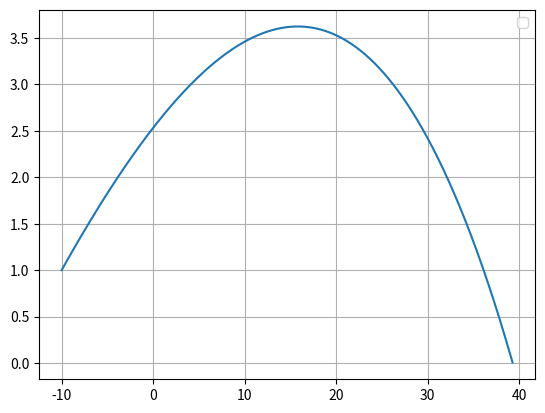

This figure's Python source:
import matplotlib.pyplot as plt
import numpy as np

#Constantes
g = 9.8
m = 0.057  #massa da bola
r = 0.067/2  #raio da bola
PAr = 1.225  #densidade do ar
vt = 100/3.6  #velocidade terminal
dt = 0.001

t = np.arange(0, 5+dt, dt)
v0= 130/3.6  #velocidade inicial
ang0 = np.radians(10)   #angulo 
A = np.pi*(r)**2   #area da bola
D = g / vt**2 #coeficiente de resistência do ar

mag = 0.5*A*PAr*r

Rx = np.zeros(t.size)
Ry = np.zeros(t.size)
Rz = np.zeros(t.size)

Vx = np.zeros(t.size)
Vy = np.zeros(t.size)
Vz = np.zeros(t.size)

#Posição inicial
Rx[0] = -10
Ry[0] = 1
Rz[0] = 0

#Velocidade inicial
Vx[0] = v0*np.cos(ang0)
Vy[0] = v0*np.sin(ang0)
Vz[0] = 0.0

#Rotação inicial
Wx = 0
Wy = 0
Wz = 100

#Método de Euler
for i in range(0, t.size-1):
    v = np.sqrt(Vx[i]**2+Vy[i]**2+Vz[i]**2)
    
    #Consoante a rotaçao -> mudar isto
    amagx = mag* np.cross([Wx,Wy,Wz],[Vx[i],Vy[i],Vz[i]])[0] / m 
    amagy = mag* np.cross([Wx,Wy,Wz],[Vx[i],Vy[i],Vz[i]])[1] / m 
    amagz = mag* np.cross([Wx,Wy,Wz],[Vx[i],Vy[i],Vz[i]])[2] / m 
    
    #ha de estar certo para os casos gerais
    ax = -D * Vx[i] * abs(v) + amagx
    ay = - g - D * Vy[i] * abs(v) + amagy
    az = -D * Vz[i] * abs(v) + amagz
    
    Vx[i+1] = Vx[i] + ax * dt
    Vy[i+1] = Vy[i] + ay * dt
    Vz[i+1] = Vz[i] + az * dt
    
    Rx[i+1] = Rx[i] + Vx[i] *dt
    Ry[i+1] = Ry[i] + Vy[i] * dt
    Rz[i+1] = Rz[i] + Vz[i] * dt
    
for i in range(0, t.size-1):   
    #altura máxima
    if(Ry[i+1] < Ry[i]):
        print("Y Maximo:", Ry[i+1])
        print("Tempo para altura máxima: ", t[i+1] , "\n")
        break

for i in range(0, t.size-1):
    #alcance
    if(Ry[i+1] < 0):
        print("Alcance: ",Rx[i+1])
        print("Tempo para alcance máxima: ", t[i+1])
        break

print(mag)

t = t[:i]
Vx = Vx[:i]
Vy = Vy[:i]
Vz = Vz[:i]

Rx = Rx[:i]
Ry = Ry[:i]
Rz = Rz[:i]



plt.plot(Rx,Ry)
plt.legend()
plt.grid()
plt.show()


